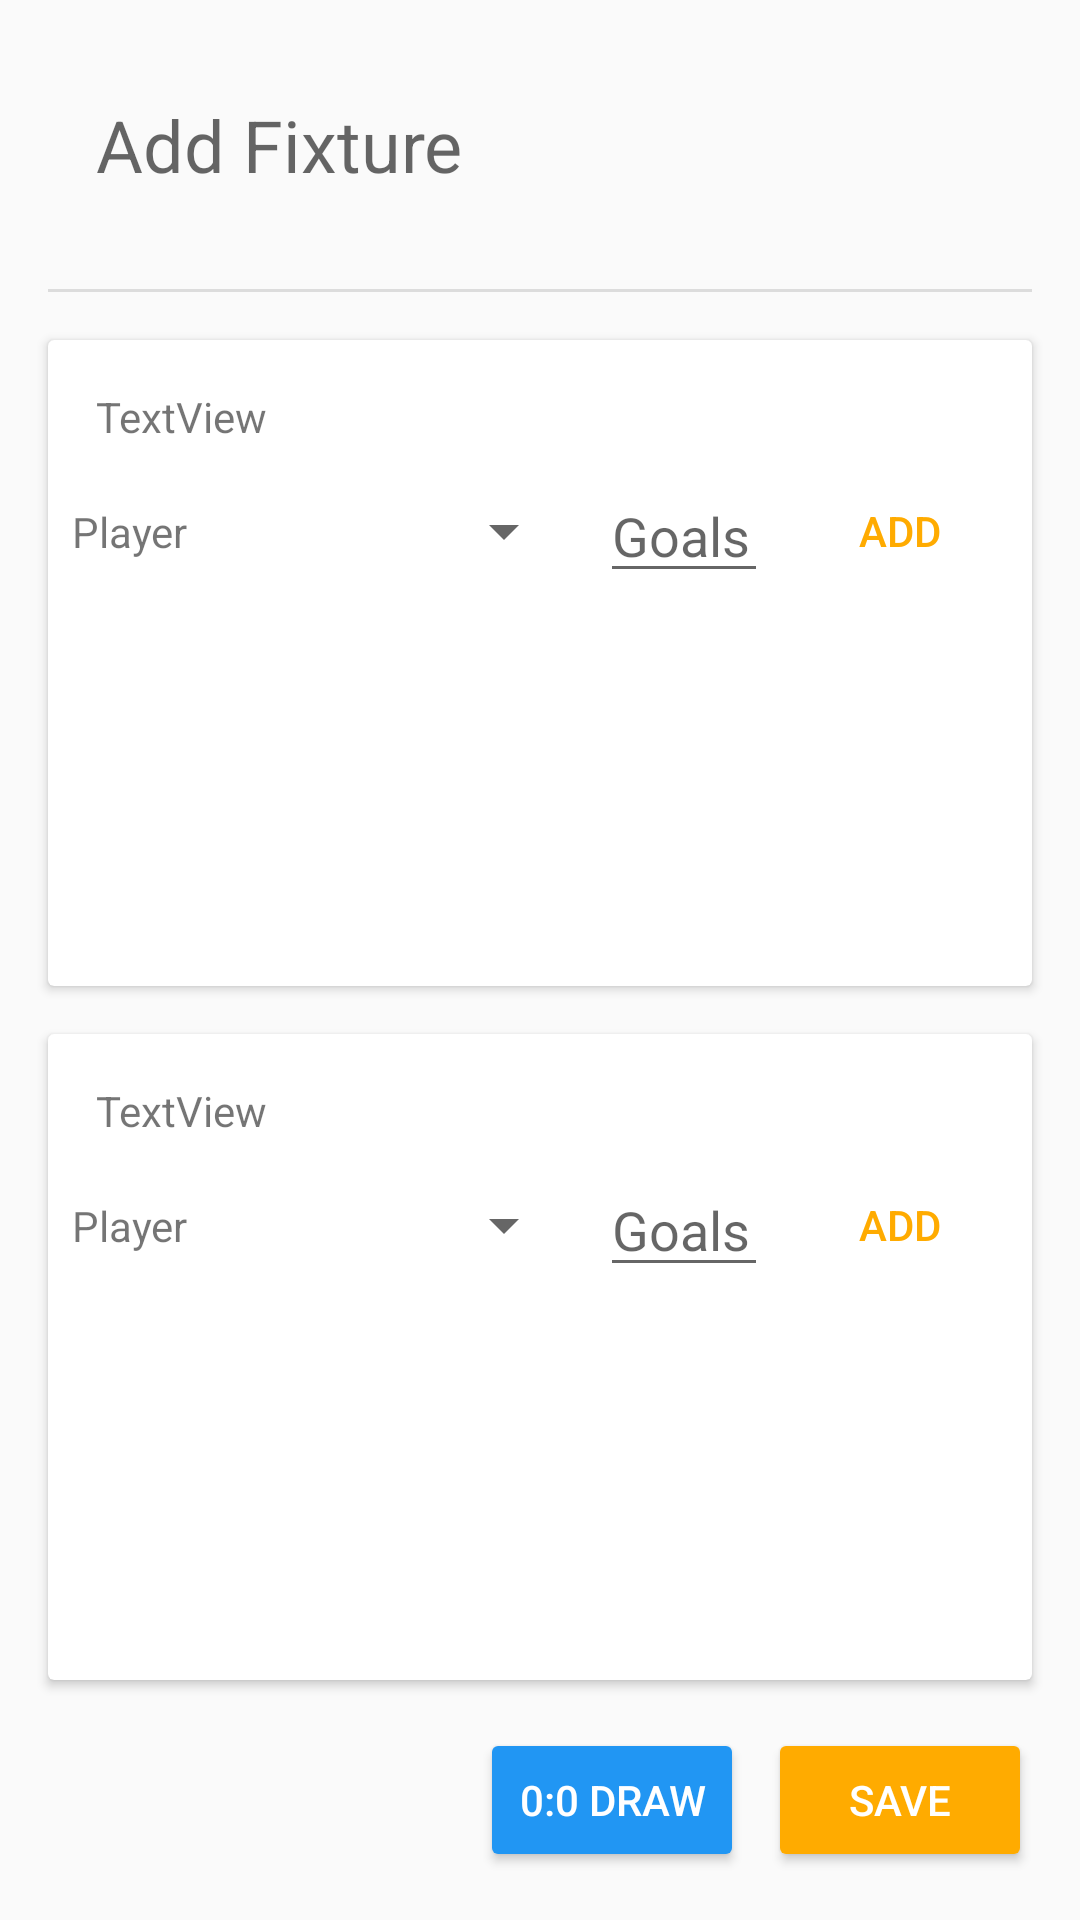

Reconstruct the res/layout file that produces this screen, plus the resources it refers to.
<!-- AndroidManifest.xml: application theme AppTheme -->
<!-- res/layout/activity_add_fixture_results.xml -->
<?xml version="1.0" encoding="utf-8"?>
<androidx.constraintlayout.widget.ConstraintLayout xmlns:android="http://schemas.android.com/apk/res/android"
    xmlns:app="http://schemas.android.com/apk/res-auto"
    xmlns:tools="http://schemas.android.com/tools"
    android:layout_width="match_parent"
    android:layout_height="match_parent"
    tools:context=".UI.fixtureCRUD.AddFixtureResultsActivity">

    <androidx.cardview.widget.CardView
        android:id="@+id/cardView6"
        android:layout_width="0dp"
        android:layout_height="0dp"
        android:layout_marginStart="16dp"
        android:layout_marginTop="16dp"
        android:layout_marginEnd="16dp"
        android:layout_marginBottom="8dp"
        app:layout_constraintBottom_toTopOf="@+id/cardView5"
        app:layout_constraintEnd_toEndOf="parent"
        app:layout_constraintHorizontal_bias="0.5"
        app:layout_constraintStart_toStartOf="parent"
        app:layout_constraintTop_toBottomOf="@+id/divider2">

        <androidx.constraintlayout.widget.ConstraintLayout
            android:layout_width="match_parent"
            android:layout_height="match_parent">

            <TextView
                android:id="@+id/txtTeam1Name"
                android:layout_width="wrap_content"
                android:layout_height="wrap_content"
                android:layout_marginStart="16dp"
                android:layout_marginTop="16dp"
                android:text="TextView"
                app:layout_constraintStart_toStartOf="parent"
                app:layout_constraintTop_toTopOf="parent" />

            <TextView
                android:id="@+id/textView21"
                android:layout_width="wrap_content"
                android:layout_height="wrap_content"
                android:layout_marginStart="8dp"
                android:text="Player"
                app:layout_constraintBottom_toBottomOf="@+id/spPlayers1"
                app:layout_constraintStart_toStartOf="parent"
                app:layout_constraintTop_toTopOf="@+id/spPlayers1" />

            <Spinner
                android:id="@+id/spPlayers1"
                android:layout_width="0dp"
                android:layout_height="wrap_content"
                android:layout_marginStart="8dp"
                android:layout_marginEnd="8dp"
                app:layout_constraintBottom_toBottomOf="@+id/txtGoals1"
                app:layout_constraintEnd_toStartOf="@+id/txtGoals1"
                app:layout_constraintStart_toEndOf="@+id/textView21"
                app:layout_constraintTop_toTopOf="@+id/txtGoals1" />

            <androidx.recyclerview.widget.RecyclerView
                android:id="@+id/goals1Recycler"
                android:layout_width="0dp"
                android:layout_height="0dp"
                android:layout_marginTop="16dp"
                app:layout_constraintBottom_toBottomOf="parent"
                app:layout_constraintEnd_toEndOf="parent"
                app:layout_constraintStart_toStartOf="parent"
                app:layout_constraintTop_toBottomOf="@+id/txtGoals1" />

            <EditText
                android:id="@+id/txtGoals1"
                android:layout_width="56dp"
                android:layout_height="wrap_content"
                android:layout_marginTop="8dp"
                android:ems="10"
                android:hint="Goals"
                android:inputType="number"
                app:layout_constraintEnd_toStartOf="@+id/btnAdd1"
                app:layout_constraintTop_toBottomOf="@+id/txtTeam1Name" />

            <Button
                android:id="@+id/btnAdd1"
                style="@style/Widget.AppCompat.Button.Borderless.Colored"
                android:layout_width="wrap_content"
                android:layout_height="wrap_content"
                android:text="Add"
                app:layout_constraintBottom_toBottomOf="@+id/txtGoals1"
                app:layout_constraintEnd_toEndOf="parent"
                app:layout_constraintTop_toTopOf="@+id/txtGoals1" />

        </androidx.constraintlayout.widget.ConstraintLayout>
    </androidx.cardview.widget.CardView>

    <androidx.cardview.widget.CardView
        android:id="@+id/cardView5"
        android:layout_width="0dp"
        android:layout_height="0dp"
        android:layout_marginStart="16dp"
        android:layout_marginTop="8dp"
        android:layout_marginEnd="16dp"
        android:layout_marginBottom="16dp"
        app:layout_constraintBottom_toTopOf="@+id/btnSave"
        app:layout_constraintEnd_toEndOf="parent"
        app:layout_constraintHorizontal_bias="0.5"
        app:layout_constraintStart_toStartOf="parent"
        app:layout_constraintTop_toBottomOf="@+id/cardView6">

        <androidx.constraintlayout.widget.ConstraintLayout
            android:layout_width="match_parent"
            android:layout_height="match_parent">

            <TextView
                android:id="@+id/txtTeam2Name"
                android:layout_width="wrap_content"
                android:layout_height="wrap_content"
                android:layout_marginStart="16dp"
                android:layout_marginTop="16dp"
                android:text="TextView"
                app:layout_constraintStart_toStartOf="parent"
                app:layout_constraintTop_toTopOf="parent" />

            <TextView
                android:id="@+id/textView20"
                android:layout_width="wrap_content"
                android:layout_height="wrap_content"
                android:layout_marginStart="8dp"
                android:text="Player"
                app:layout_constraintBottom_toBottomOf="@+id/spPlayers2"
                app:layout_constraintStart_toStartOf="parent"
                app:layout_constraintTop_toTopOf="@+id/spPlayers2" />

            <Spinner
                android:id="@+id/spPlayers2"
                android:layout_width="0dp"
                android:layout_height="wrap_content"
                android:layout_marginStart="8dp"
                android:layout_marginEnd="8dp"
                app:layout_constraintBottom_toBottomOf="@+id/txtGoals2"
                app:layout_constraintEnd_toStartOf="@+id/txtGoals2"
                app:layout_constraintStart_toEndOf="@+id/textView20"
                app:layout_constraintTop_toTopOf="@+id/txtGoals2" />

            <androidx.recyclerview.widget.RecyclerView
                android:id="@+id/goals2Recycler"
                android:layout_width="0dp"
                android:layout_height="0dp"
                android:layout_marginTop="16dp"
                app:layout_constraintBottom_toBottomOf="parent"
                app:layout_constraintEnd_toEndOf="parent"
                app:layout_constraintStart_toStartOf="parent"
                app:layout_constraintTop_toBottomOf="@+id/txtGoals2" />

            <EditText
                android:id="@+id/txtGoals2"
                android:layout_width="56dp"
                android:layout_height="wrap_content"
                android:layout_marginTop="8dp"
                android:ems="10"
                android:hint="Goals"
                android:inputType="number"
                app:layout_constraintEnd_toStartOf="@+id/btnAdd2"
                app:layout_constraintTop_toBottomOf="@+id/txtTeam2Name" />

            <Button
                android:id="@+id/btnAdd2"
                style="@style/Widget.AppCompat.Button.Borderless.Colored"
                android:layout_width="wrap_content"
                android:layout_height="wrap_content"
                android:text="Add"
                app:layout_constraintBottom_toBottomOf="@+id/txtGoals2"
                app:layout_constraintEnd_toEndOf="parent"
                app:layout_constraintTop_toTopOf="@+id/txtGoals2" />

        </androidx.constraintlayout.widget.ConstraintLayout>
    </androidx.cardview.widget.CardView>

    <View
        android:id="@+id/divider2"
        android:layout_width="0dp"
        android:layout_height="1dp"
        android:layout_marginStart="16dp"
        android:layout_marginTop="32dp"
        android:layout_marginEnd="16dp"
        android:background="?android:attr/listDivider"
        app:layout_constraintEnd_toEndOf="parent"
        app:layout_constraintHorizontal_bias="0.0"
        app:layout_constraintStart_toStartOf="parent"
        app:layout_constraintTop_toBottomOf="@+id/txtTitle" />

    <TextView
        android:id="@+id/txtTitle"
        android:layout_width="0dp"
        android:layout_height="wrap_content"
        android:layout_marginStart="32dp"
        android:layout_marginTop="32dp"
        android:layout_marginEnd="32dp"
        android:text="Add Fixture"
        android:textAppearance="@style/TextAppearance.AppCompat.Display1"
        android:textSize="24sp"
        app:layout_constraintEnd_toEndOf="parent"
        app:layout_constraintStart_toStartOf="parent"
        app:layout_constraintTop_toTopOf="parent" />

    <Button
        android:id="@+id/btnSave"
        style="@style/Widget.AppCompat.Button.Colored"
        android:layout_width="wrap_content"
        android:layout_height="wrap_content"
        android:layout_marginEnd="16dp"
        android:layout_marginBottom="16dp"
        android:text="Save"
        app:layout_constraintBottom_toBottomOf="parent"
        app:layout_constraintEnd_toEndOf="parent" />

    <Button
        android:id="@+id/btnDraw"
        style="@style/Widget.AppCompat.Button.Colored"
        android:layout_width="wrap_content"
        android:layout_height="wrap_content"
        android:layout_marginEnd="8dp"
        android:backgroundTint="@color/colorPrimary"
        android:text="0:0 Draw"
        app:layout_constraintBottom_toBottomOf="@+id/btnSave"
        app:layout_constraintEnd_toStartOf="@+id/btnSave"
        app:layout_constraintTop_toTopOf="@+id/btnSave" />

</androidx.constraintlayout.widget.ConstraintLayout>
<!-- resources referenced by this layout -->
<resources>
  <color name="colorPrimary">#2196F3</color>
  <style name="AppTheme" parent="Theme.AppCompat.Light.NoActionBar">
          
          <item name="colorPrimary">@color/colorPrimary</item>
          <item name="colorPrimaryDark">@color/colorPrimaryDark</item>
          <item name="colorAccent">@color/colorAccent</item>
      </style>
  <color name="colorPrimaryDark">#1976D2</color>
  <color name="colorAccent">#FFAB00</color>
</resources>
